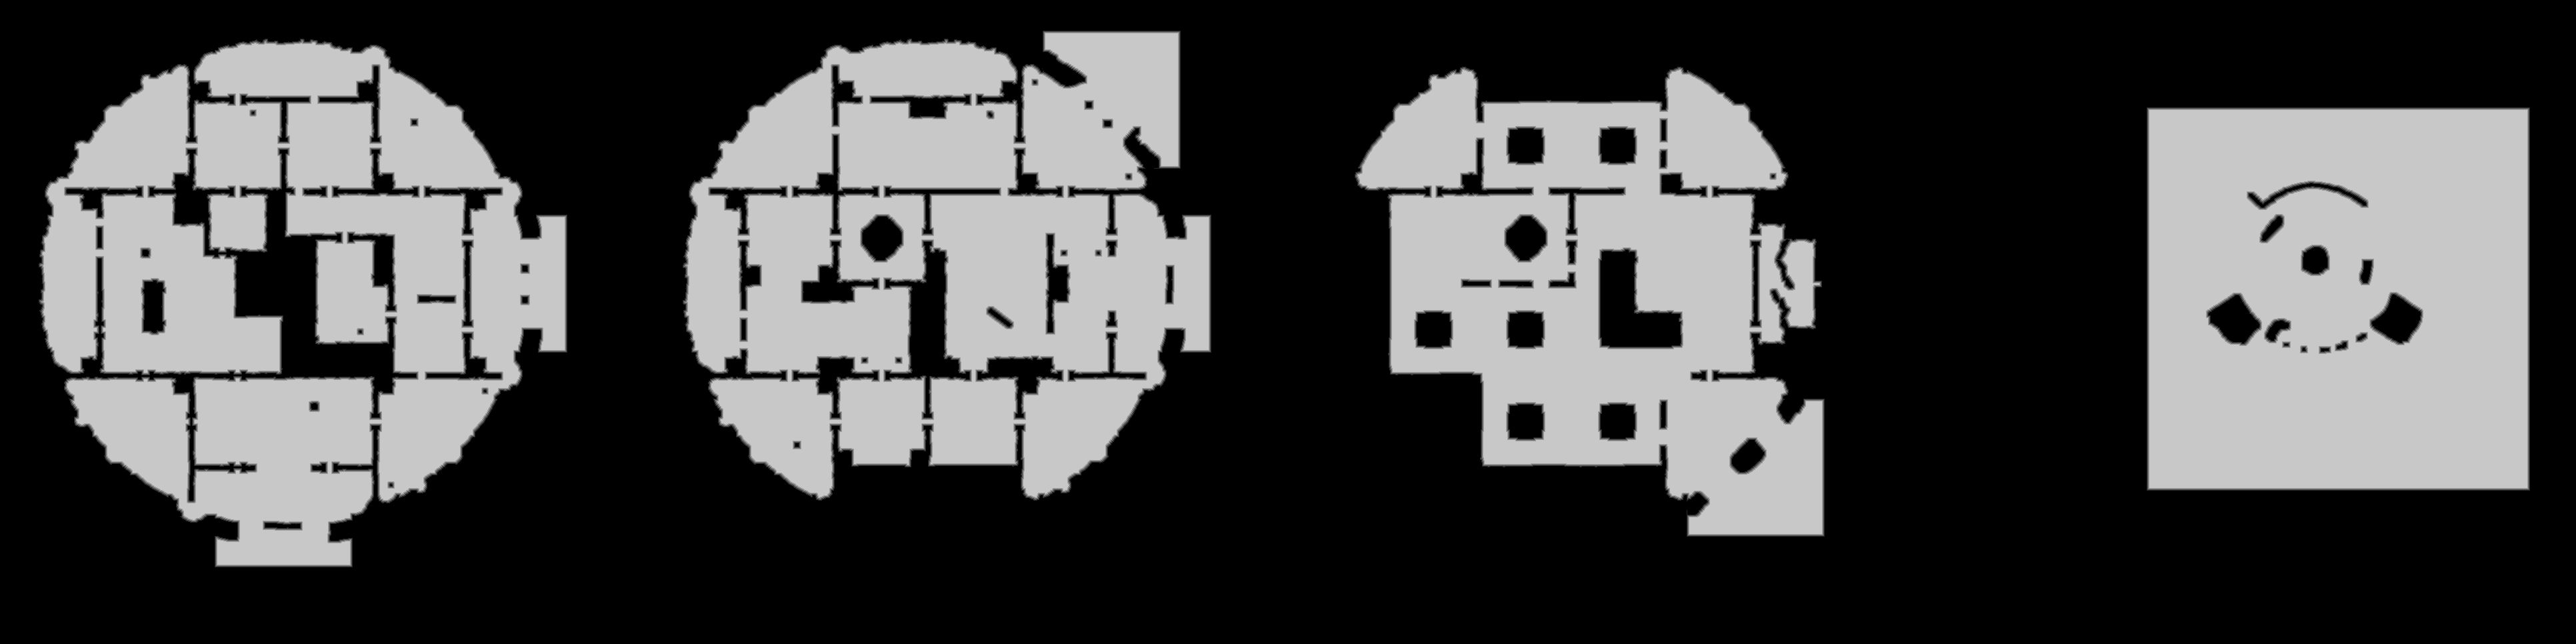

The file beside this chart, header and first rows:
base	0x4214a910000
origin	0x40010
stride	1932
width	3864
height	966
nibble	0	2314334
nibble	1	39214
nibble	2	39545
nibble	3	39790
nibble	4	40000
nibble	5	1259741
